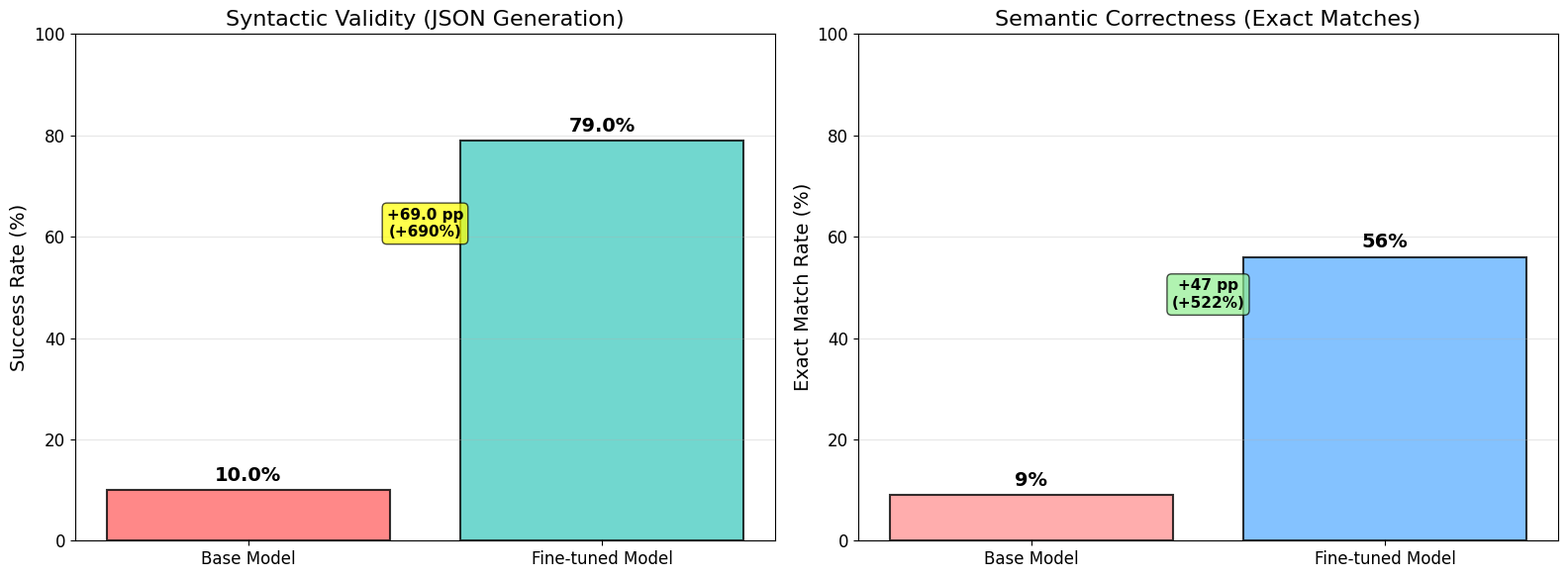

Recreate this plot in Python. (Note: this script raises an exception after producing the figure.)
#!/usr/bin/env python3
"""
Create clean, academic-style visualizations for MLX fine-tuning analysis.
This script generates two plots:
1. Performance Analysis: Compares base vs fine-tuned model performance
2. Training Analysis: Shows detailed training metrics and progression
"""

import matplotlib.pyplot as plt
import numpy as np
from pathlib import Path

def load_training_insights():
    """Load actual training insights from training_insights.json."""
    import json
    
    insights_file = Path('data/analysis/training_insights.json')
    semantic_file = Path('data/analysis/semantic_analysis.json')
    
    # Load training insights
    if insights_file.exists():
        with open(insights_file, 'r') as f:
            training_insights = json.load(f)
    else:
        # Fallback to known values if file doesn't exist
        training_insights = {
            "total_iterations": 500,
            "initial_train_loss": 2.1,
            "final_train_loss": 0.783,
            "initial_val_loss": 2.169,
            "final_val_loss": 0.860,
            "loss_reduction": 62.7,
            "peak_memory": 8.35,
            "avg_training_speed": 0.606,
            "convergence_iteration": 150,
            "training_stability": 34.25
        }
    
    # Load semantic analysis results
    if semantic_file.exists():
        with open(semantic_file, 'r') as f:
            semantic_results = json.load(f)
    else:
        # Fallback to known values
        semantic_results = {
            "base_model": {"exact_match_rate": 0.09},
            "finetuned_model": {"exact_match_rate": 0.56}
        }
    
    # Load syntactic analysis results
    syntactic_file = Path('data/analysis/syntactic_analysis.json')
    if syntactic_file.exists():
        with open(syntactic_file, 'r') as f:
            syntactic_data = json.load(f)
            syntactic_results = {
                "base_model_success_rate": syntactic_data["base_model"]["success_rate"],
                "finetuned_model_success_rate": syntactic_data["finetuned_model"]["success_rate"]
            }
    else:
        # Fallback to known values from current analysis
        syntactic_results = {
            "base_model_success_rate": 10.0,
            "finetuned_model_success_rate": 79.0
        }
    
    return training_insights, semantic_results, syntactic_results


def create_performance_analysis_plot():
    """Create a performance analysis plot comparing base and fine-tuned models."""
    
    # Load actual training data
    training_insights, semantic_results, syntactic_results = load_training_insights()
    
    # Set up the plotting style for academic papers
    plt.style.use('default')
    plt.rcParams['font.size'] = 12
    plt.rcParams['axes.labelsize'] = 14
    plt.rcParams['axes.titlesize'] = 16
    plt.rcParams['xtick.labelsize'] = 12
    plt.rcParams['ytick.labelsize'] = 12
    plt.rcParams['legend.fontsize'] = 12
    plt.rcParams['figure.titlesize'] = 18
    
    # Create figure with subplots - 2 plots for performance comparison
    fig, (ax1, ax2) = plt.subplots(1, 2, figsize=(16, 6))
    
    # Plot 1: Syntactic Performance (JSON Generation) - Use actual data
    models = ['Base Model', 'Fine-tuned Model']
    success_rates = [syntactic_results["base_model_success_rate"], syntactic_results["finetuned_model_success_rate"]]
    colors = ['#ff6b6b', '#4ecdc4']
    
    bars = ax1.bar(models, success_rates, color=colors, alpha=0.8, edgecolor='black', linewidth=1.5)
    ax1.set_ylabel('Success Rate (%)')
    ax1.set_title('Syntactic Validity (JSON Generation)')
    ax1.set_ylim(0, 100)
    ax1.grid(True, alpha=0.3, axis='y')
    
    # Add value labels on bars
    for bar, rate in zip(bars, success_rates):
        height = bar.get_height()
        ax1.text(bar.get_x() + bar.get_width()/2., height + 1,
                f'{rate}%', ha='center', va='bottom', fontweight='bold', fontsize=14)
    
    # Add improvement annotation using actual data
    base_rate = syntactic_results["base_model_success_rate"]
    finetuned_rate = syntactic_results["finetuned_model_success_rate"]
    improvement = finetuned_rate - base_rate
    relative_improvement = (improvement / base_rate) * 100 if base_rate > 0 else 0
    ax1.annotate(f'+{improvement} pp\n(+{relative_improvement:.0f}%)', 
                xy=(0.5, 44.5), xytext=(0.5, 60),
                ha='center', fontsize=11, fontweight='bold',
                bbox=dict(boxstyle="round,pad=0.3", facecolor='yellow', alpha=0.7))
    
    # Plot 2: Semantic Performance (Exact Matches) - Use actual data
    base_semantic = semantic_results["base_model"]["exact_match_rate"] * 100
    finetuned_semantic = semantic_results["finetuned_model"]["exact_match_rate"] * 100
    semantic_success = [base_semantic, finetuned_semantic]
    colors_semantic = ['#ff9999', '#66b3ff']
    
    bars2 = ax2.bar(models, semantic_success, color=colors_semantic, alpha=0.8, edgecolor='black', linewidth=1.5)
    ax2.set_ylabel('Exact Match Rate (%)')
    ax2.set_title('Semantic Correctness (Exact Matches)')
    ax2.set_ylim(0, 100)
    ax2.grid(True, alpha=0.3, axis='y')
    
    # Add value labels on bars
    for bar, rate in zip(bars2, semantic_success):
        height = bar.get_height()
        ax2.text(bar.get_x() + bar.get_width()/2., height + 1,
                f'{rate:.0f}%', ha='center', va='bottom', fontweight='bold', fontsize=14)
    
    # Add improvement annotation for semantic performance using actual data
    semantic_improvement = finetuned_semantic - base_semantic
    semantic_relative = (semantic_improvement / base_semantic) * 100 if base_semantic > 0 else 0
    ax2.annotate(f'+{semantic_improvement:.0f} pp\n(+{semantic_relative:.0f}%)', 
                xy=(0.5, (base_semantic + finetuned_semantic) / 2), xytext=(0.5, max(45, finetuned_semantic - 10)),
                ha='center', fontsize=11, fontweight='bold',
                bbox=dict(boxstyle="round,pad=0.3", facecolor='lightgreen', alpha=0.7))
    
    plt.tight_layout()
    
    # Save the plot
    output_dir = Path('data/analysis')
    output_dir.mkdir(exist_ok=True)
    
    plt.savefig(output_dir / 'performance_analysis.png', dpi=300, bbox_inches='tight')
    plt.close()
    
    print(f"✅ Performance analysis saved to {output_dir}/performance_analysis.png")


def create_training_analysis_plot():
    """Create a training analysis plot using training insights data."""
    
    # Load actual training data
    training_insights, _, _ = load_training_insights()
    
    # Set up the plotting style for academic papers
    plt.style.use('default')
    plt.rcParams['font.size'] = 12
    plt.rcParams['axes.labelsize'] = 14
    plt.rcParams['axes.titlesize'] = 16
    plt.rcParams['xtick.labelsize'] = 12
    plt.rcParams['ytick.labelsize'] = 12
    plt.rcParams['legend.fontsize'] = 12
    plt.rcParams['figure.titlesize'] = 18
    
    # Create figure with subplots - 3 plots for training analysis
    fig, ((ax1, ax2), (ax3, ax4)) = plt.subplots(2, 2, figsize=(16, 12))
    
    # Generate training curve based on actual training insights and logged data points
    # Use the actual values from training_insights.json combined with logged intermediate points
    actual_train_points = {
        1: training_insights["initial_train_loss"], 
        10: 1.819,  # From logged training data
        100: 0.839, # From logged training data
        300: 0.887, # From logged training data
        500: training_insights["final_train_loss"]
    }
    
    # Use actual validation loss from training insights, with intermediate points from logs
    actual_val_points = {
        1: training_insights["initial_val_loss"], 
        200: 0.923,  # From logged validation data
        400: 0.911,  # From logged validation data
        500: training_insights["final_val_loss"]
    }
    
    # Create smooth interpolation for visualization
    iterations = np.array([1, 10, 25, 50, 75, 100, 150, 200, 250, 300, 350, 400, 450, 500])
    
    # Interpolate training loss using actual points
    train_loss = []
    for iter_num in iterations:
        if iter_num in actual_train_points:
            train_loss.append(actual_train_points[iter_num])
        else:
            # Linear interpolation between known points
            if iter_num < 10:
                ratio = (iter_num - 1) / 9
                loss = actual_train_points[1] * (1 - ratio) + actual_train_points[10] * ratio
            elif iter_num < 100:
                ratio = (iter_num - 10) / 90
                loss = actual_train_points[10] * (1 - ratio) + actual_train_points[100] * ratio
            elif iter_num < 300:
                ratio = (iter_num - 100) / 200
                loss = actual_train_points[100] * (1 - ratio) + actual_train_points[300] * ratio
            else:
                ratio = (iter_num - 300) / 200
                loss = actual_train_points[300] * (1 - ratio) + actual_train_points[500] * ratio
            train_loss.append(loss)
    
    train_loss = np.array(train_loss)
    
    # Validation loss at actual checkpoints
    val_checkpoints = np.array(list(actual_val_points.keys()))
    val_loss = np.array(list(actual_val_points.values()))
    
    # Plot 1: Training and Validation Loss
    ax1.plot(iterations, train_loss, 'b-', linewidth=2.5, label='Training Loss', marker='o', markersize=6)
    ax1.plot(val_checkpoints, val_loss, 'r-', linewidth=2.5, label='Validation Loss', marker='s', markersize=8)
    ax1.set_xlabel('Training Iterations')
    ax1.set_ylabel('Loss')
    ax1.set_title('Training and Validation Loss Progression')
    ax1.legend()
    ax1.grid(True, alpha=0.3)
    ax1.set_ylim(0, 2.5)
    
    # Add annotations for key points using actual data
    ax1.annotate(f'Initial: {training_insights["initial_train_loss"]:.3f}', 
                xy=(1, training_insights["initial_train_loss"]), xytext=(50, 2.0),
                arrowprops=dict(arrowstyle='->', color='blue', alpha=0.7))
    ax1.annotate(f'Final: {training_insights["final_train_loss"]:.3f}', 
                xy=(500, training_insights["final_train_loss"]), xytext=(400, 1.0),
                arrowprops=dict(arrowstyle='->', color='blue', alpha=0.7))
    ax1.annotate(f'Convergence\n~{training_insights["convergence_iteration"]} iter', 
                xy=(training_insights["convergence_iteration"], 0.88), xytext=(200, 1.5),
                arrowprops=dict(arrowstyle='->', color='green', alpha=0.7))
    
    # Plot 2: Loss Reduction Summary
    metrics = ['Training Loss\nReduction', 'Validation Loss\nReduction']
    train_reduction = ((training_insights["initial_train_loss"] - training_insights["final_train_loss"]) / training_insights["initial_train_loss"]) * 100
    val_reduction = ((training_insights["initial_val_loss"] - training_insights["final_val_loss"]) / training_insights["initial_val_loss"]) * 100
    reductions = [train_reduction, val_reduction]
    colors = ['#3498db', '#e74c3c']
    
    bars = ax2.bar(metrics, reductions, color=colors, alpha=0.8, edgecolor='black', linewidth=1.5)
    ax2.set_ylabel('Reduction (%)')
    ax2.set_title('Loss Reduction Summary')
    ax2.set_ylim(0, 80)
    ax2.grid(True, alpha=0.3, axis='y')
    
    # Add value labels on bars
    for bar, reduction in zip(bars, reductions):
        height = bar.get_height()
        ax2.text(bar.get_x() + bar.get_width()/2., height + 1,
                f'{reduction:.1f}%', ha='center', va='bottom', fontweight='bold', fontsize=12)
    
    # Plot 3: Training Metrics Summary
    metric_names = ['Peak Memory\n(GB)', 'Avg Speed\n(it/s)', 'Training Stability\nScore']
    metric_values = [training_insights["peak_memory"], training_insights["avg_training_speed"], training_insights["training_stability"]]
    
    # Normalize values for better visualization
    normalized_values = []
    labels = []
    colors_metrics = ['#9b59b6', '#f39c12', '#2ecc71']
    
    # Memory usage (as percentage of typical 16GB)
    memory_pct = (training_insights["peak_memory"] / 16) * 100
    normalized_values.append(memory_pct)
    labels.append(f'{training_insights["peak_memory"]:.1f} GB\n({memory_pct:.1f}% of 16GB)')
    
    # Speed (normalize to 0-100 scale, assuming 1.0 it/s is good)
    speed_score = min(training_insights["avg_training_speed"] * 100, 100)
    normalized_values.append(speed_score)
    labels.append(f'{training_insights["avg_training_speed"]:.2f} it/s\n({speed_score:.1f}/100)')
    
    # Stability score (already a good scale)
    normalized_values.append(training_insights["training_stability"])
    labels.append(f'{training_insights["training_stability"]:.1f}/100')
    
    bars3 = ax3.bar(metric_names, normalized_values, color=colors_metrics, alpha=0.8, edgecolor='black', linewidth=1.5)
    ax3.set_ylabel('Score/Percentage')
    ax3.set_title('Training Metrics Summary')
    ax3.set_ylim(0, 100)
    ax3.grid(True, alpha=0.3, axis='y')
    
    # Add value labels on bars
    for bar, label in zip(bars3, labels):
        height = bar.get_height()
        ax3.text(bar.get_x() + bar.get_width()/2., height + 2,
                label, ha='center', va='bottom', fontweight='bold', fontsize=10)
    
    # Plot 4: Training Timeline Overview
    milestones = ['Start', f'Iter {training_insights["convergence_iteration"]}\n(Convergence)', 'End']
    milestone_iterations = [1, training_insights["convergence_iteration"], training_insights["total_iterations"]]
    milestone_losses = [training_insights["initial_train_loss"], 
                       train_loss[np.where(iterations == training_insights["convergence_iteration"])[0][0]] if training_insights["convergence_iteration"] in iterations else 0.88,
                       training_insights["final_train_loss"]]
    
    ax4.plot(milestone_iterations, milestone_losses, 'go-', linewidth=3, markersize=10, alpha=0.8)
    ax4.set_xlabel('Training Iterations')
    ax4.set_ylabel('Training Loss')
    ax4.set_title('Key Training Milestones')
    ax4.grid(True, alpha=0.3)
    ax4.set_ylim(0, 2.5)
    
    # Add milestone labels
    for i, (iter_num, loss, label) in enumerate(zip(milestone_iterations, milestone_losses, milestones)):
        ax4.annotate(f'{label}\nLoss: {loss:.3f}', 
                    xy=(iter_num, loss), xytext=(iter_num, loss + 0.3 + (i * 0.2)),
                    ha='center', fontweight='bold', fontsize=10,
                    bbox=dict(boxstyle="round,pad=0.3", facecolor='lightblue', alpha=0.7),
                    arrowprops=dict(arrowstyle='->', color='green', alpha=0.7))
    
    plt.tight_layout()
    
    # Save the plot
    output_dir = Path('data/analysis')
    output_dir.mkdir(exist_ok=True)
    
    plt.savefig(output_dir / 'training_analysis.png', dpi=300, bbox_inches='tight')
    plt.close()
    
    print(f"✅ Training analysis saved to {output_dir}/training_analysis.png")


def create_all_plots():
    """Create both performance analysis and training analysis plots."""
    print("Creating MLX Fine-tuning Analysis Plots...")
    create_performance_analysis_plot()
    create_training_analysis_plot()
    print("✅ All plots created successfully!")


if __name__ == "__main__":
    # Create both plots
    create_all_plots()
